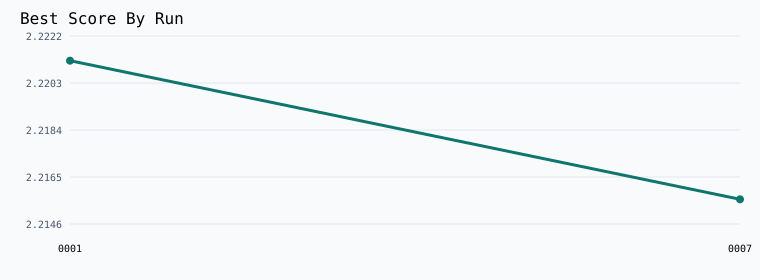

The data file committed next to this chart (first rows):
run_id, score, modified, improved, title
2026_03_23_run_0001, 2.221, False, True, Establish baseline
2026_03_23_run_0002, 2.784, True, False, Speed-biased smaller-context MQA transfo…
2026_03_23_run_0003, 2.222, True, False, Quantization-sensitive decoder projectio…
2026_03_23_run_0004, 2.232, True, False, Centered residual int8 quantization for …
2026_03_23_run_0005, 2.309, True, False, Row-normalized linear weights with learn…
2026_03_23_run_0006, 2.223, True, False, Budget-Aware FP16 Roundtrip Serializatio…
2026_03_23_run_0007, 2.216, False, True, Exact pre-quantization weight balancing …
